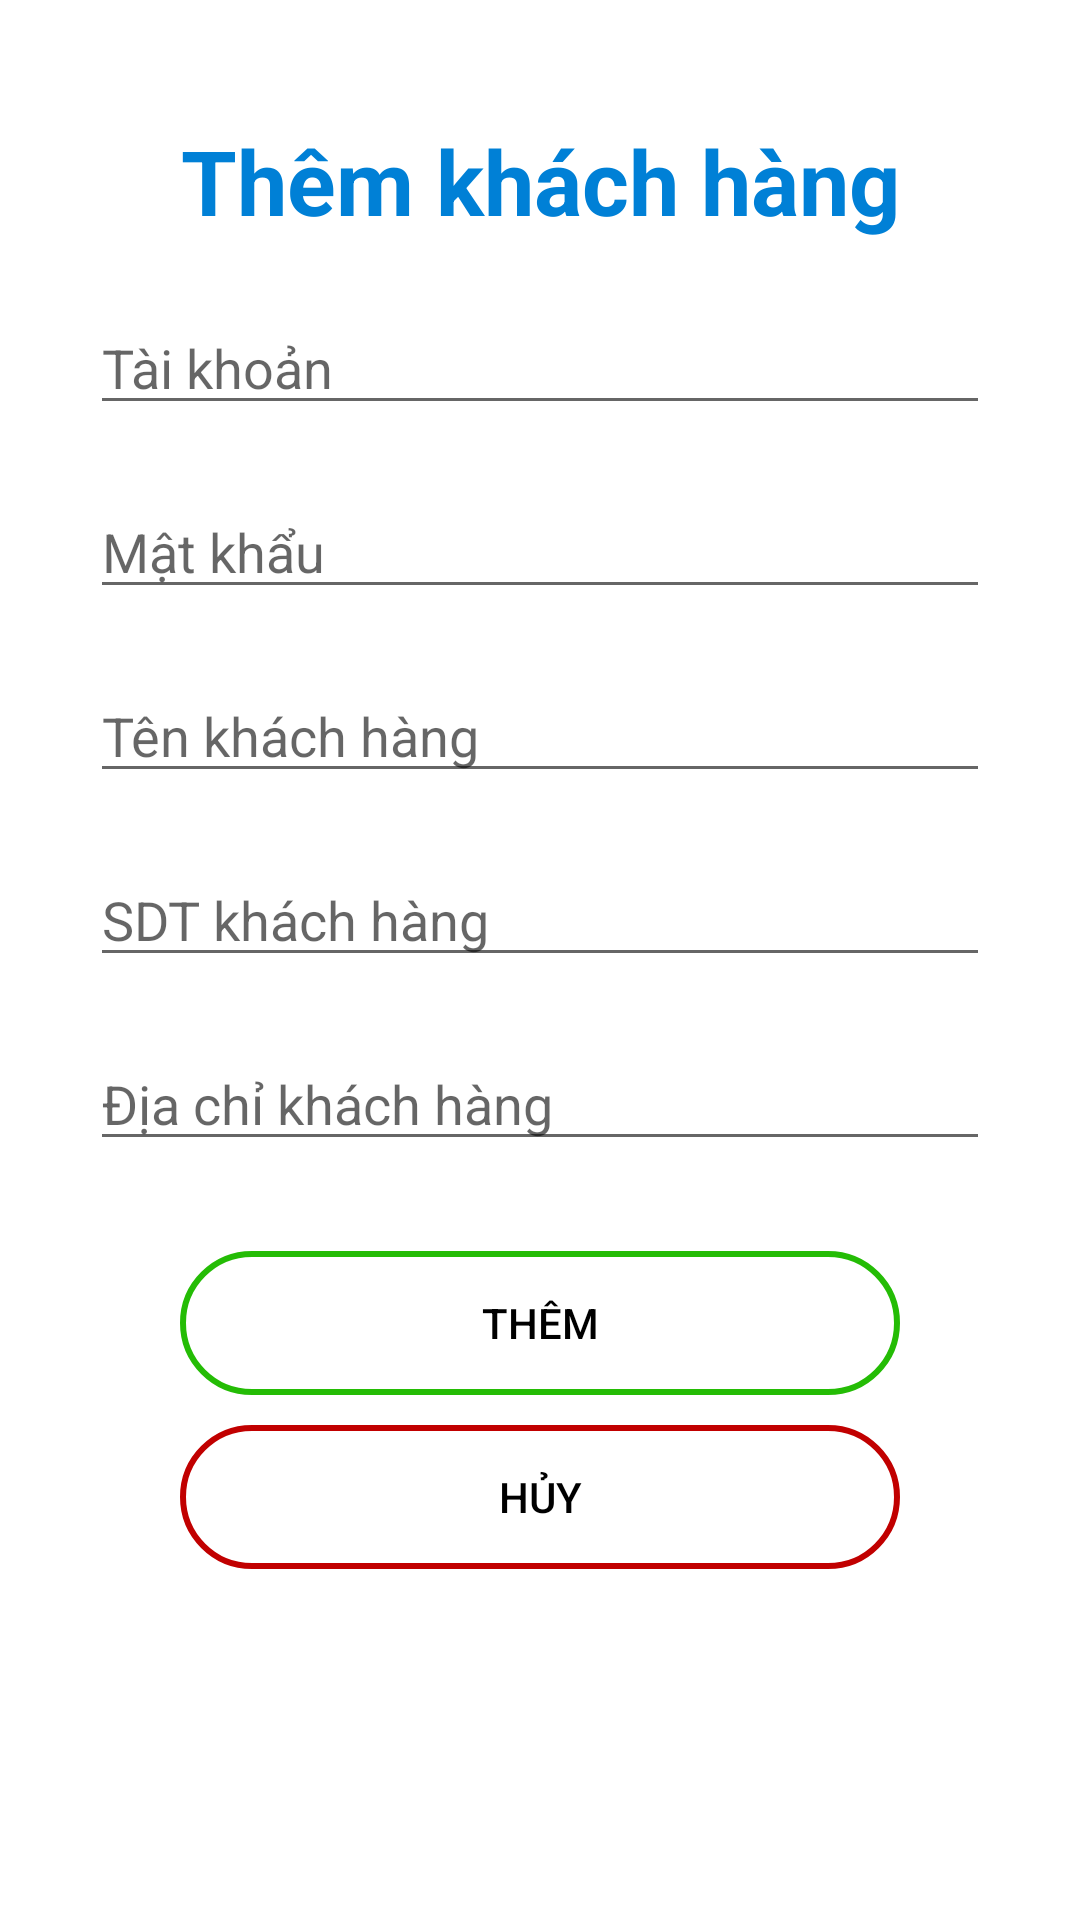

Here is an Android app screen rendered from its layout file. Give the layout XML and the strings, colors and styles it references.
<!-- AndroidManifest.xml: application theme Theme.DoAnCuoiKy -->
<!-- res/layout/activity_man_hinh_them_khach_hang.xml -->
<?xml version="1.0" encoding="utf-8"?>
<LinearLayout xmlns:android="http://schemas.android.com/apk/res/android"
    xmlns:app="http://schemas.android.com/apk/res-auto"
    xmlns:tools="http://schemas.android.com/tools"
    android:layout_width="match_parent"
    android:layout_height="match_parent"
    android:layout_gravity="center"
    android:background="#FFFFFF"
    android:gravity="top"
    android:orientation="vertical"
    android:paddingTop="40dp"
    tools:context=".activity.ManHinhThemKhachHang">

    <TextView
        android:id="@+id/tvTieuDeThemKhachHang"
        android:layout_width="match_parent"
        android:layout_height="wrap_content"
        android:gravity="center_horizontal"
        android:text="Thêm khách hàng"
        android:textColor="#0080D6"
        android:textSize="30dp"
        android:textStyle="bold" />

    <EditText
        android:id="@+id/etThemUsernameKhachHang"
        android:layout_width="match_parent"
        android:layout_height="wrap_content"
        android:layout_marginLeft="30dp"
        android:layout_marginTop="20dp"
        android:layout_marginRight="30dp"
        android:hint="Tài khoản" />
    <EditText
        android:id="@+id/etThemPasswordKhachHang"
        android:layout_width="match_parent"
        android:layout_height="wrap_content"
        android:layout_marginLeft="30dp"
        android:layout_marginTop="20dp"
        android:layout_marginRight="30dp"
        android:hint="Mật khẩu"
        android:inputType="textPassword" />
    <EditText
        android:id="@+id/etThemTenKhachHang"
        android:layout_width="match_parent"
        android:layout_height="wrap_content"
        android:layout_marginLeft="30dp"
        android:layout_marginTop="20dp"
        android:layout_marginRight="30dp"
        android:hint="Tên khách hàng"/>
    <EditText
        android:id="@+id/etThemSDTKhachHang"
        android:layout_width="match_parent"
        android:layout_height="wrap_content"
        android:layout_marginLeft="30dp"
        android:layout_marginTop="20dp"
        android:layout_marginRight="30dp"
        android:hint="SDT khách hàng"
        android:inputType="phone" />

    <EditText
        android:id="@+id/etThemDiachiKhachHang"
        android:layout_width="match_parent"
        android:layout_height="wrap_content"
        android:layout_marginLeft="30dp"
        android:layout_marginTop="20dp"
        android:layout_marginRight="30dp"
        android:hint="Địa chỉ khách hàng" />

    <Button
        android:id="@+id/btnThem"
        android:layout_width="match_parent"
        android:layout_height="wrap_content"
        android:layout_gravity="center"
        android:layout_marginLeft="60dp"
        android:layout_marginRight="60dp"
        android:layout_marginTop="30dp"
        android:background="@drawable/btngreen"
        android:text="Thêm"
        android:textColor="@color/black"
        app:backgroundTint="@null" />

    <Button
        android:id="@+id/btnHuy"
        android:layout_width="match_parent"
        android:layout_height="wrap_content"
        android:layout_gravity="center"
        android:layout_marginLeft="60dp"
        android:layout_marginTop="10dp"
        android:layout_marginRight="60dp"
        android:background="@drawable/btnred"
        android:text="Hủy"
        android:textColor="@color/black"
        app:backgroundTint="@null" />

</LinearLayout>
<!-- resources referenced by this layout -->
<resources>
  <color name="black">#FF000000</color>
  <!-- drawable btngreen (drawable) -->
  <?xml version="1.0" encoding="utf-8"?>
  <shape xmlns:android="http://schemas.android.com/apk/res/android">
  <solid android:color="#00000000" />
      <stroke android:color="#24BC05" android:width="2dp"/>
      <corners android:radius="@android:dimen/app_icon_size"/>
  </shape>
  <!-- drawable btnred (drawable) -->
  <?xml version="1.0" encoding="utf-8"?>
  <shape xmlns:android="http://schemas.android.com/apk/res/android">
  <solid android:color="#00000000" />
      <stroke android:color="#C10000" android:width="2dp"/>
      <corners android:radius="@android:dimen/app_icon_size"/>
  </shape>
  <style name="Theme.DoAnCuoiKy" parent="Theme.MaterialComponents.DayNight.DarkActionBar">
          
          <item name="colorPrimary">@color/purple_500</item>
          <item name="colorPrimaryVariant">@color/purple_700</item>
          <item name="colorOnPrimary">@color/white</item>
          
          <item name="colorSecondary">@color/teal_200</item>
          <item name="colorSecondaryVariant">@color/teal_700</item>
          <item name="colorOnSecondary">@color/black</item>
          
          <item name="android:statusBarColor" tools:targetApi="l">?attr/colorPrimaryVariant</item>
          
      </style>
  <color name="purple_500">#FF6200EE</color>
  <color name="purple_700">#FF3700B3</color>
  <color name="white">#FFFFFFFF</color>
  <color name="teal_200">#FF03DAC5</color>
  <color name="teal_700">#FF018786</color>
</resources>
